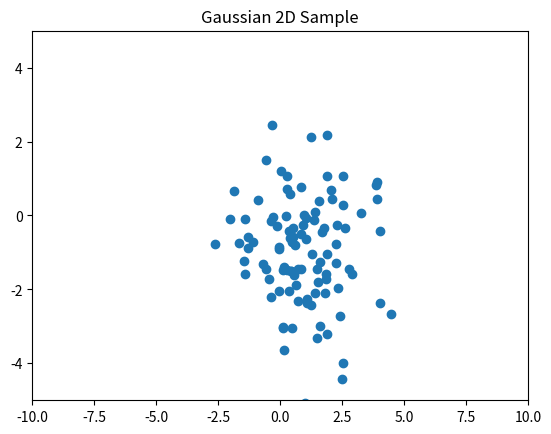

Write the Python code that produced this figure.
import numpy as np
import matplotlib.pyplot as plt

sample = np.random.multivariate_normal(np.transpose([1, -1]), 2 * np.identity(2), 100)
sample = np.transpose(sample)
print(sample[0])
print(sample[1])
fig, ax = plt.subplots()
ax.scatter(sample[0], sample[1])
ax.set_xlim(-10, 10)
ax.set_ylim(-5, 5)
plt.title( 'Gaussian 2D Sample' )
plt.show()
print(sample)